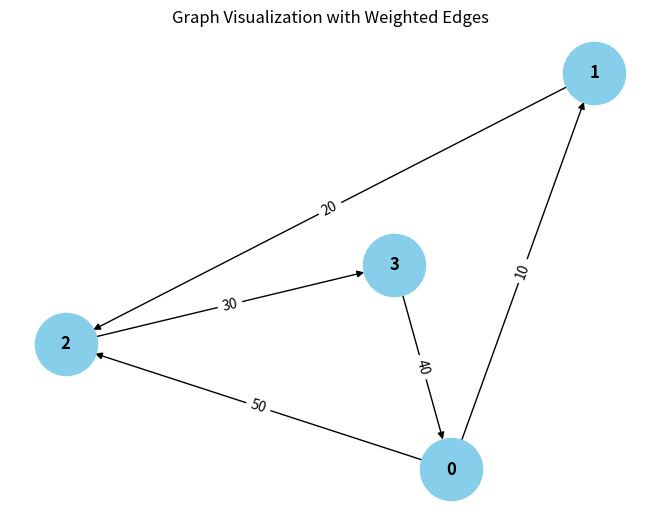

Generate this figure with matplotlib:
from collections import defaultdict

# ---------------------------
# WeightedGraph Class
# ---------------------------
class WeightedGraph:
    def __init__(self, vertices):
        self.vertices = vertices
        self.adj_list = {i: [] for i in range(vertices)}  # Adjacency list for the graph
        self.edges = []  # List to store the edges (u, v, weight)

    def add_edge(self, u, v, weight):
        """Add a single edge to the graph."""
        if (u, v, weight) not in self.edges:
            self.edges.append((u, v, weight))
            self.adj_list[u].append((v, weight))

    def add_multiple_edges(self, edges):
        """Add multiple edges at once."""
        for u, v, weight in edges:
            self.add_edge(u, v, weight)

    def get_edges(self):
        """Return all edges in the graph."""
        return self.edges

    def print_edges(self):
        """Print the edges of the graph."""
        print("Edges in the graph:")
        for u, v, weight in self.edges:
            print(f"{u} -> {v} (Weight: {weight})")

    def print_adj_list(self):
        """Print the adjacency list of the graph."""
        print("Adjacency List of the graph:")
        for u in self.adj_list:
            print(f"{u} -> {self.adj_list[u]}")

    def is_cyclic_directed(self):
        """Detect if there is a cycle in a directed graph using DFS."""
        visited = [False] * self.vertices
        rec_stack = [False] * self.vertices

        def dfs(v):
            visited[v] = True
            rec_stack[v] = True
            for neighbor, _ in self.adj_list[v]:
                if not visited[neighbor] and dfs(neighbor):
                    return True
                elif rec_stack[neighbor]:
                    return True
            rec_stack[v] = False
            return False

        for node in range(self.vertices):
            if not visited[node]:
                if dfs(node):
                    return True
        return False

    def is_cyclic_undirected(self):
        """Detect if there is a cycle in an undirected graph using DFS."""
        visited = [False] * self.vertices

        def dfs(v, parent):
            visited[v] = True
            for neighbor, _ in self.adj_list[v]:
                if not visited[neighbor]:
                    if dfs(neighbor, v):
                        return True
                elif parent != neighbor:
                    return True
            return False

        for node in range(self.vertices):
            if not visited[node]:
                if dfs(node, -1):
                    return True
        return False

    def is_negative_cycle(self):
        """Detect if there is a negative cycle using Bellman-Ford."""
        dist = [float("inf")] * self.vertices
        dist[0] = 0  # Start from node 0

        for _ in range(self.vertices - 1):
            for u, v, weight in self.edges:
                if dist[u] != float("inf") and dist[u] + weight < dist[v]:
                    dist[v] = dist[u] + weight

        for u, v, weight in self.edges:
            if dist[u] != float("inf") and dist[u] + weight < dist[v]:
                return True  # Negative cycle detected
        return False

    def reset_graph(self):
        """Reset the graph to its empty state."""
        self.edges = []  # Clear all edges
        self.adj_list = {i: [] for i in range(self.vertices)}  # Reset adjacency list for each vertex

    def union(self, parent, u, v):
        """Union-find helper function."""
        root_u = self.find_parent(parent, u)
        root_v = self.find_parent(parent, v)
        if root_u != root_v:
            parent[root_u] = root_v

    def find_parent(self, parent, v):
        """Find the root of the node using path compression."""
        if parent[v] == -1:
            return v
        parent[v] = self.find_parent(parent, parent[v])
        return parent[v]

    def is_cyclic_undirected_union_find(self):
        """Detect cycles in an undirected graph using Union-Find."""
        parent = [-1] * self.vertices

        for u, v, _ in self.edges:
            x = self.find_parent(parent, u)
            y = self.find_parent(parent, v)

            if x == y:
                return True
            self.union(parent, x, y)
        return False

    # ---------------------------
    # Helper functions for testing
    # ---------------------------

    def reset_graph_helper(self):
        """Reset the graph to an empty state for testing."""
        self.edges = []
        self.adj_list = defaultdict(list)

    def get_edges_helper(self):
        """Return all edges for testing."""
        return self.edges

    def add_multiple_edges_helper(self, edges):
        """Add multiple edges for testing."""
        for edge in edges:
            self.add_edge(*edge)

# ---------------------------
# Helper Class for Cycle Test Results
# ---------------------------
class CycleDetectionResults:
    def __init__(self):
        self.directed_cycle_detected = False
        self.undirected_cycle_detected = False
        self.negative_cycle_detected = False

# ---------------------------
# Additional Functionalities
# ---------------------------

class GraphRenderer:
    def __init__(self, graph):
        """Initialize the renderer for visualizing the graph."""
        self.graph = graph

    def render_edges(self):
        """Render the edges of the graph."""
        print("\nRendering edges of the graph:")
        for u, v, weight in self.graph.get_edges():
            print(f"{u} -> {v} (Weight: {weight})")

    def render_adj_list(self):
        """Render the adjacency list of the graph."""
        print("\nRendering adjacency list:")
        self.graph.print_adj_list()

    def render_summary(self):
        """Render a summary of the graph."""
        print("\nGraph summary:")
        print(f"Total vertices: {self.graph.vertices}")
        print(f"Total edges: {len(self.graph.get_edges())}")
        print(f"Is cyclic (directed): {self.graph.is_cyclic_directed()}")
        print(f"Is cyclic (undirected): {self.graph.is_cyclic_undirected()}")
        print(f"Has negative cycle: {self.graph.is_negative_cycle()}")

import matplotlib.pyplot as plt
import networkx as nx

class WeightedGraphVisualization:
    def __init__(self, graph):
        """Initialize the visualization of weighted graph."""
        self.graph = graph

    def visualize(self):
        """Visualize the graph with weighted edges using networkx and matplotlib."""
        G = nx.DiGraph()  # Using DiGraph for directed graph visualization

        # Add edges to the networkx graph
        for u, v, weight in self.graph.get_edges():
            G.add_edge(u, v, weight=weight)

        # Draw the graph
        pos = nx.spring_layout(G)  # Layout for node positioning
        edge_labels = nx.get_edge_attributes(G, 'weight')

        # Draw nodes, edges, and labels
        nx.draw(G, pos, with_labels=True, node_color='skyblue', node_size=2000, font_size=12, font_weight='bold')
        nx.draw_networkx_edge_labels(G, pos, edge_labels=edge_labels)

        # Display the plot
        plt.title("Graph Visualization with Weighted Edges")
        plt.show()


# ---------------------------
# Main Program
# ---------------------------

class WeightedGraphHandler:
    def __init__(self, vertices):
        """Initialize the graph handler."""
        self.graph = WeightedGraph(vertices)
        self.renderer = GraphRenderer(self.graph)
        self.visualizer = WeightedGraphVisualization(self.graph)

    def add_edges(self, edges):
        """Add edges to the graph."""
        for edge in edges:
            self.graph.add_edge(*edge)

    def render_graph(self):
        """Render the graph using the renderer."""
        pass
        self.renderer.render_adj_list()

    def visualize_graph(self):
        """Visualize the graph using the visualizer."""
        self.visualizer.visualize()

    def cycle_detection_summary(self):
        """Print the cycle detection summary."""
        print("\nCycle detection summary:")
        print(f"Directed cycle detected: {self.graph.is_cyclic_directed()}")
        print(f"Undirected cycle detected: {self.graph.is_cyclic_undirected()}")
        print(f"Negative cycle detected: {self.graph.is_negative_cycle()}")

# ---------------------------
# Extended Graph Operations
# ---------------------------

class GraphCycleAnalysis:
    def __init__(self, graph):
        """Initialize cycle analysis on the graph."""
        self.graph = graph
        self.results = CycleDetectionResults()

    def analyze_cycles(self):
        """Analyze different types of cycles in the graph."""
        self.results.directed_cycle_detected = self.graph.is_cyclic_directed()
        self.results.undirected_cycle_detected = self.graph.is_cyclic_undirected()
        self.results.negative_cycle_detected = self.graph.is_negative_cycle()

    def print_analysis(self):
        """Print the analysis results."""
        print(f"Directed cycle detected: {self.results.directed_cycle_detected}")
        print(f"Undirected cycle detected: {self.results.undirected_cycle_detected}")
        print(f"Negative cycle detected: {self.results.negative_cycle_detected}")

# ---------------------------
# Main Function
# ---------------------------

if __name__ == "__main__":
    # Create a graph with 4 vertices (0, 1, 2, 3)
    graph_handler = WeightedGraphHandler(4)

    # Add some sample edges (u, v, weight)
    edges = [
        (0, 1, 10),  # Edge from 0 to 1 with weight 10
        (1, 2, 20),  # Edge from 1 to 2 with weight 20
        (2, 3, 30),  # Edge from 2 to 3 with weight 30
        (3, 0, 40),  # Edge from 3 to 0 with weight 40 (creates a directed cycle: 0 -> 1 -> 2 -> 3 -> 0)
        (0, 2, 50)  # Edge from 0 to 2 with weight 50
    ]

    # Add edges to the graph
    graph_handler.add_edges(edges)

    # Render the graph's edges and adjacency list
    graph_handler.render_graph()

    # Visualize the graph
    graph_handler.visualize_graph()

    # Detect and print the cycle results
    graph_handler.cycle_detection_summary()

    # Analyze cycles in detail
    cycle_analysis = GraphCycleAnalysis(graph_handler.graph)
    cycle_analysis.analyze_cycles()
    cycle_analysis.print_analysis()
